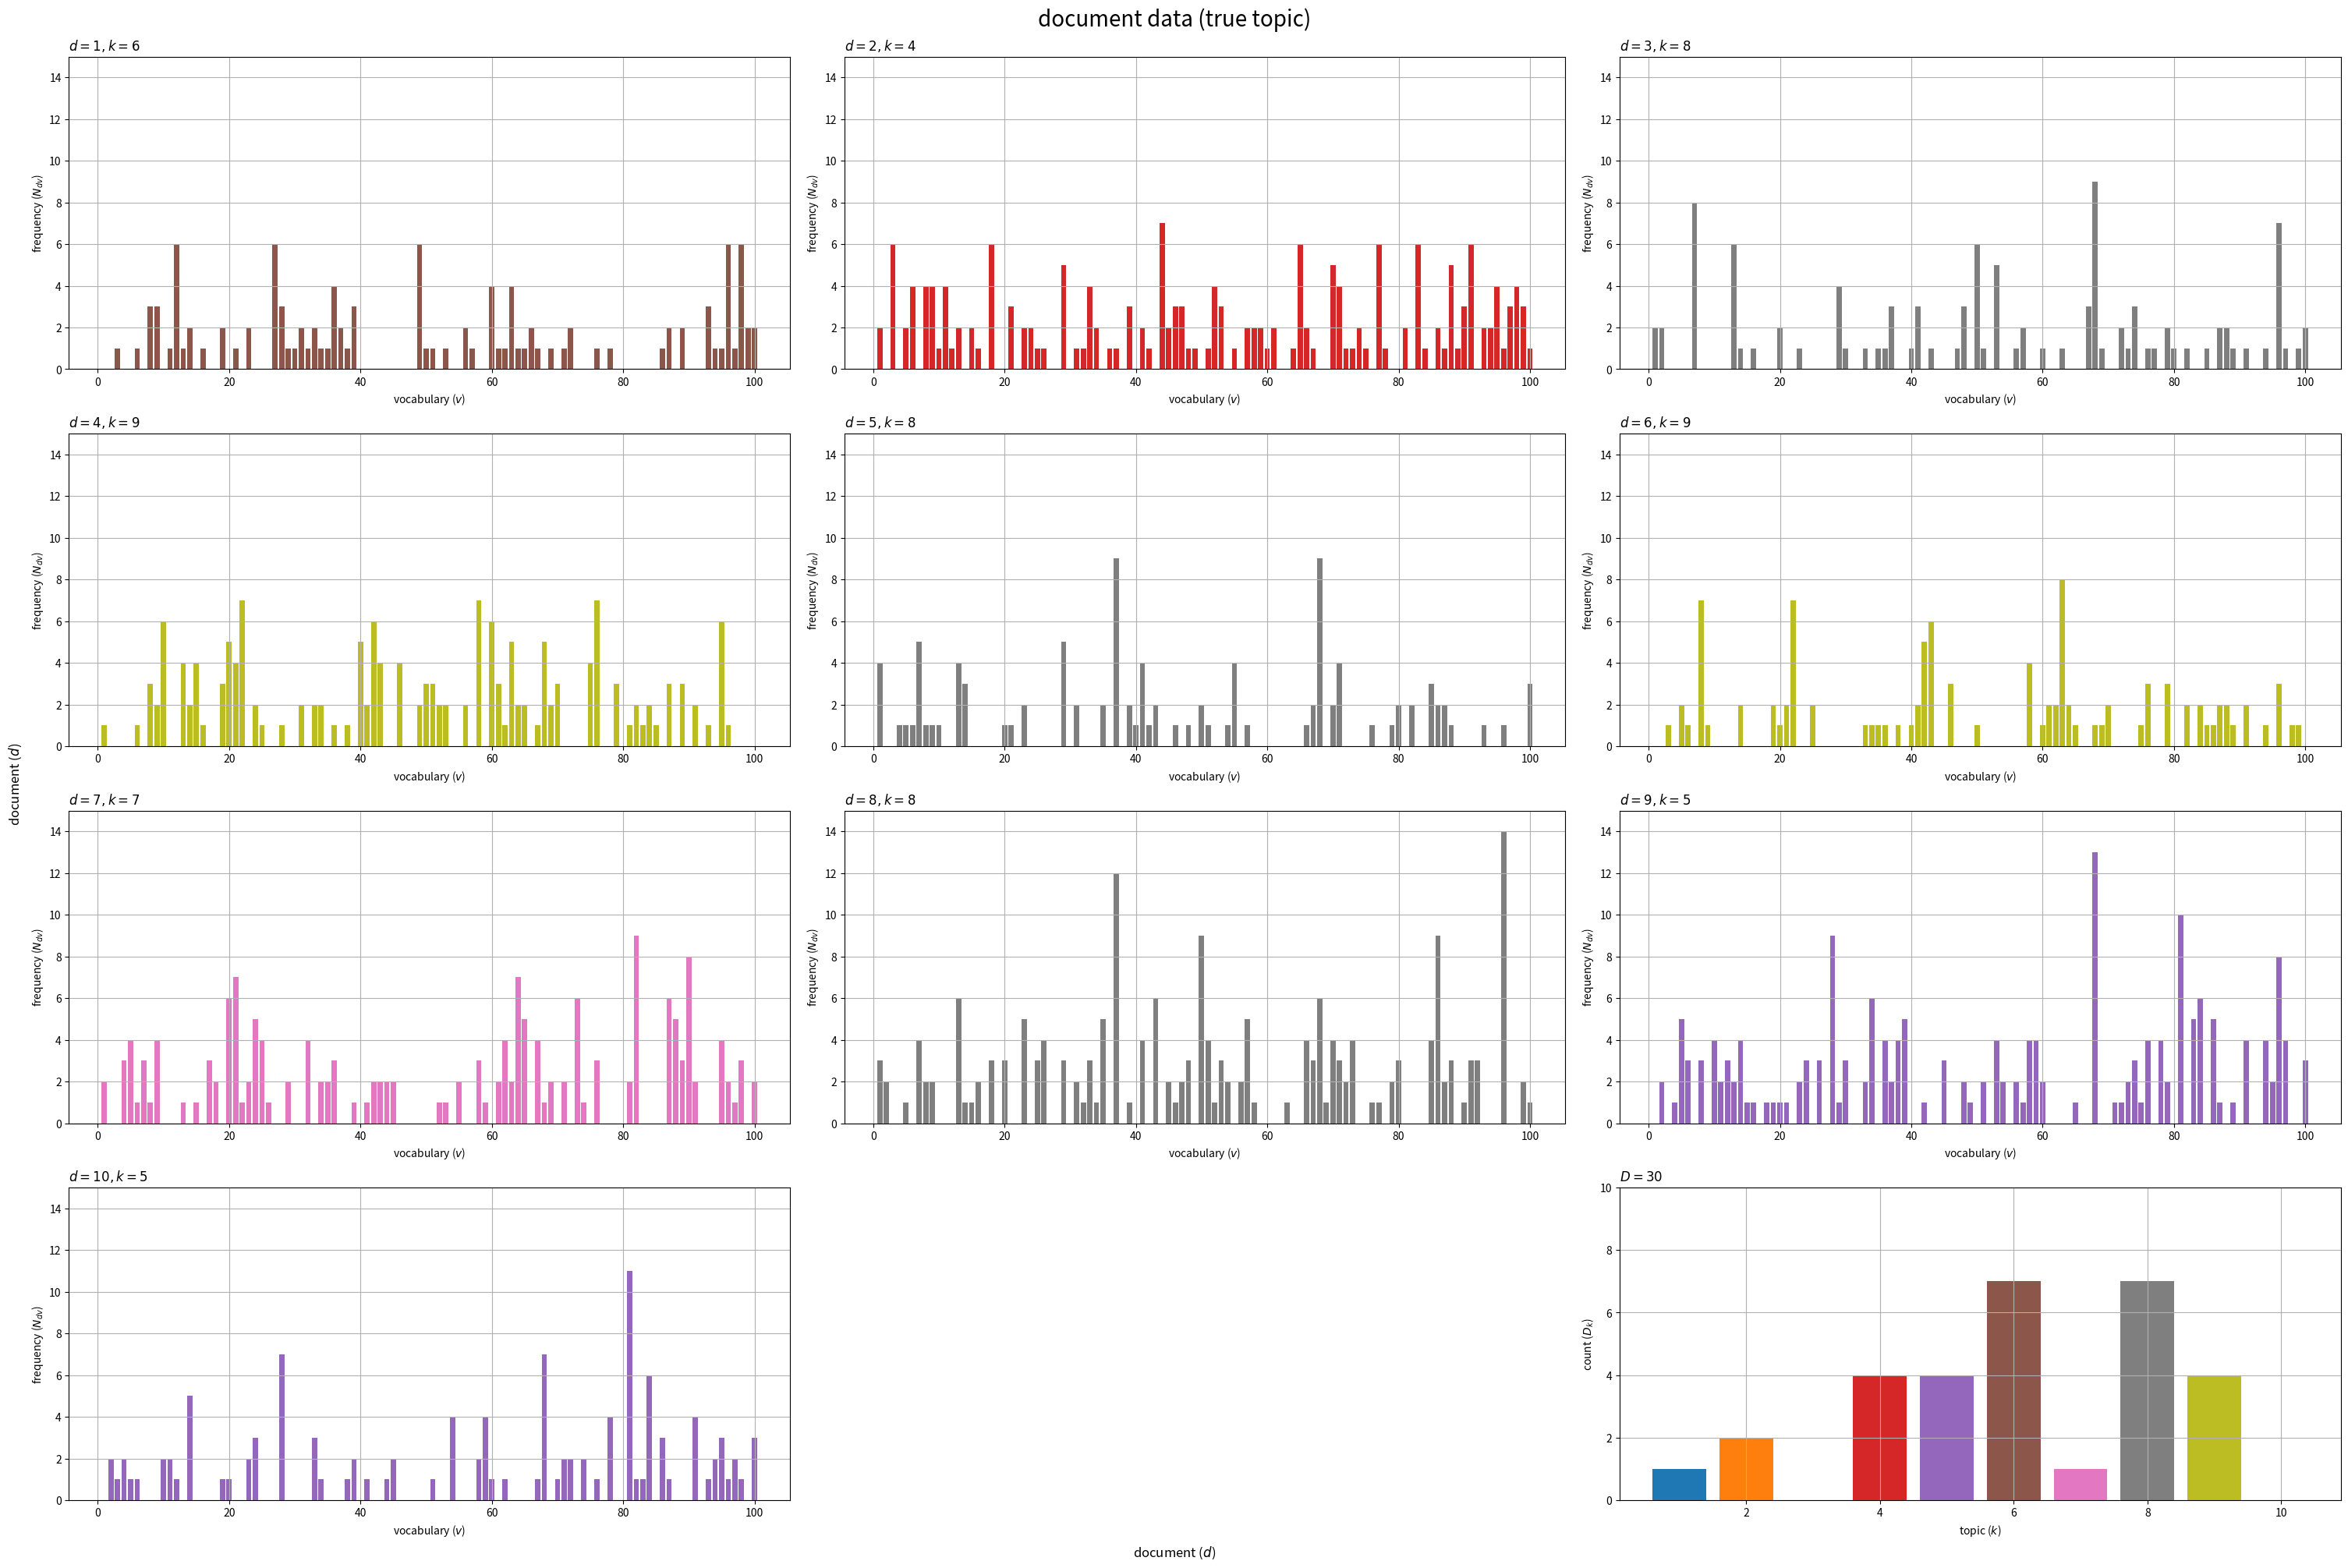
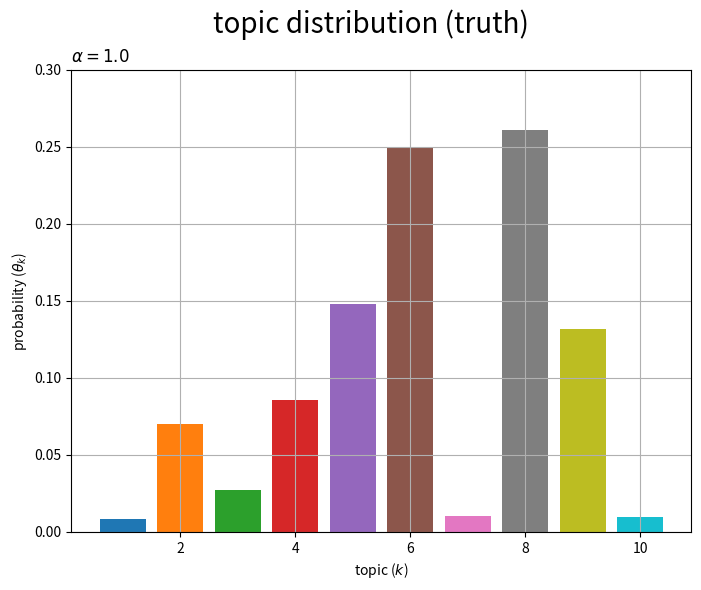
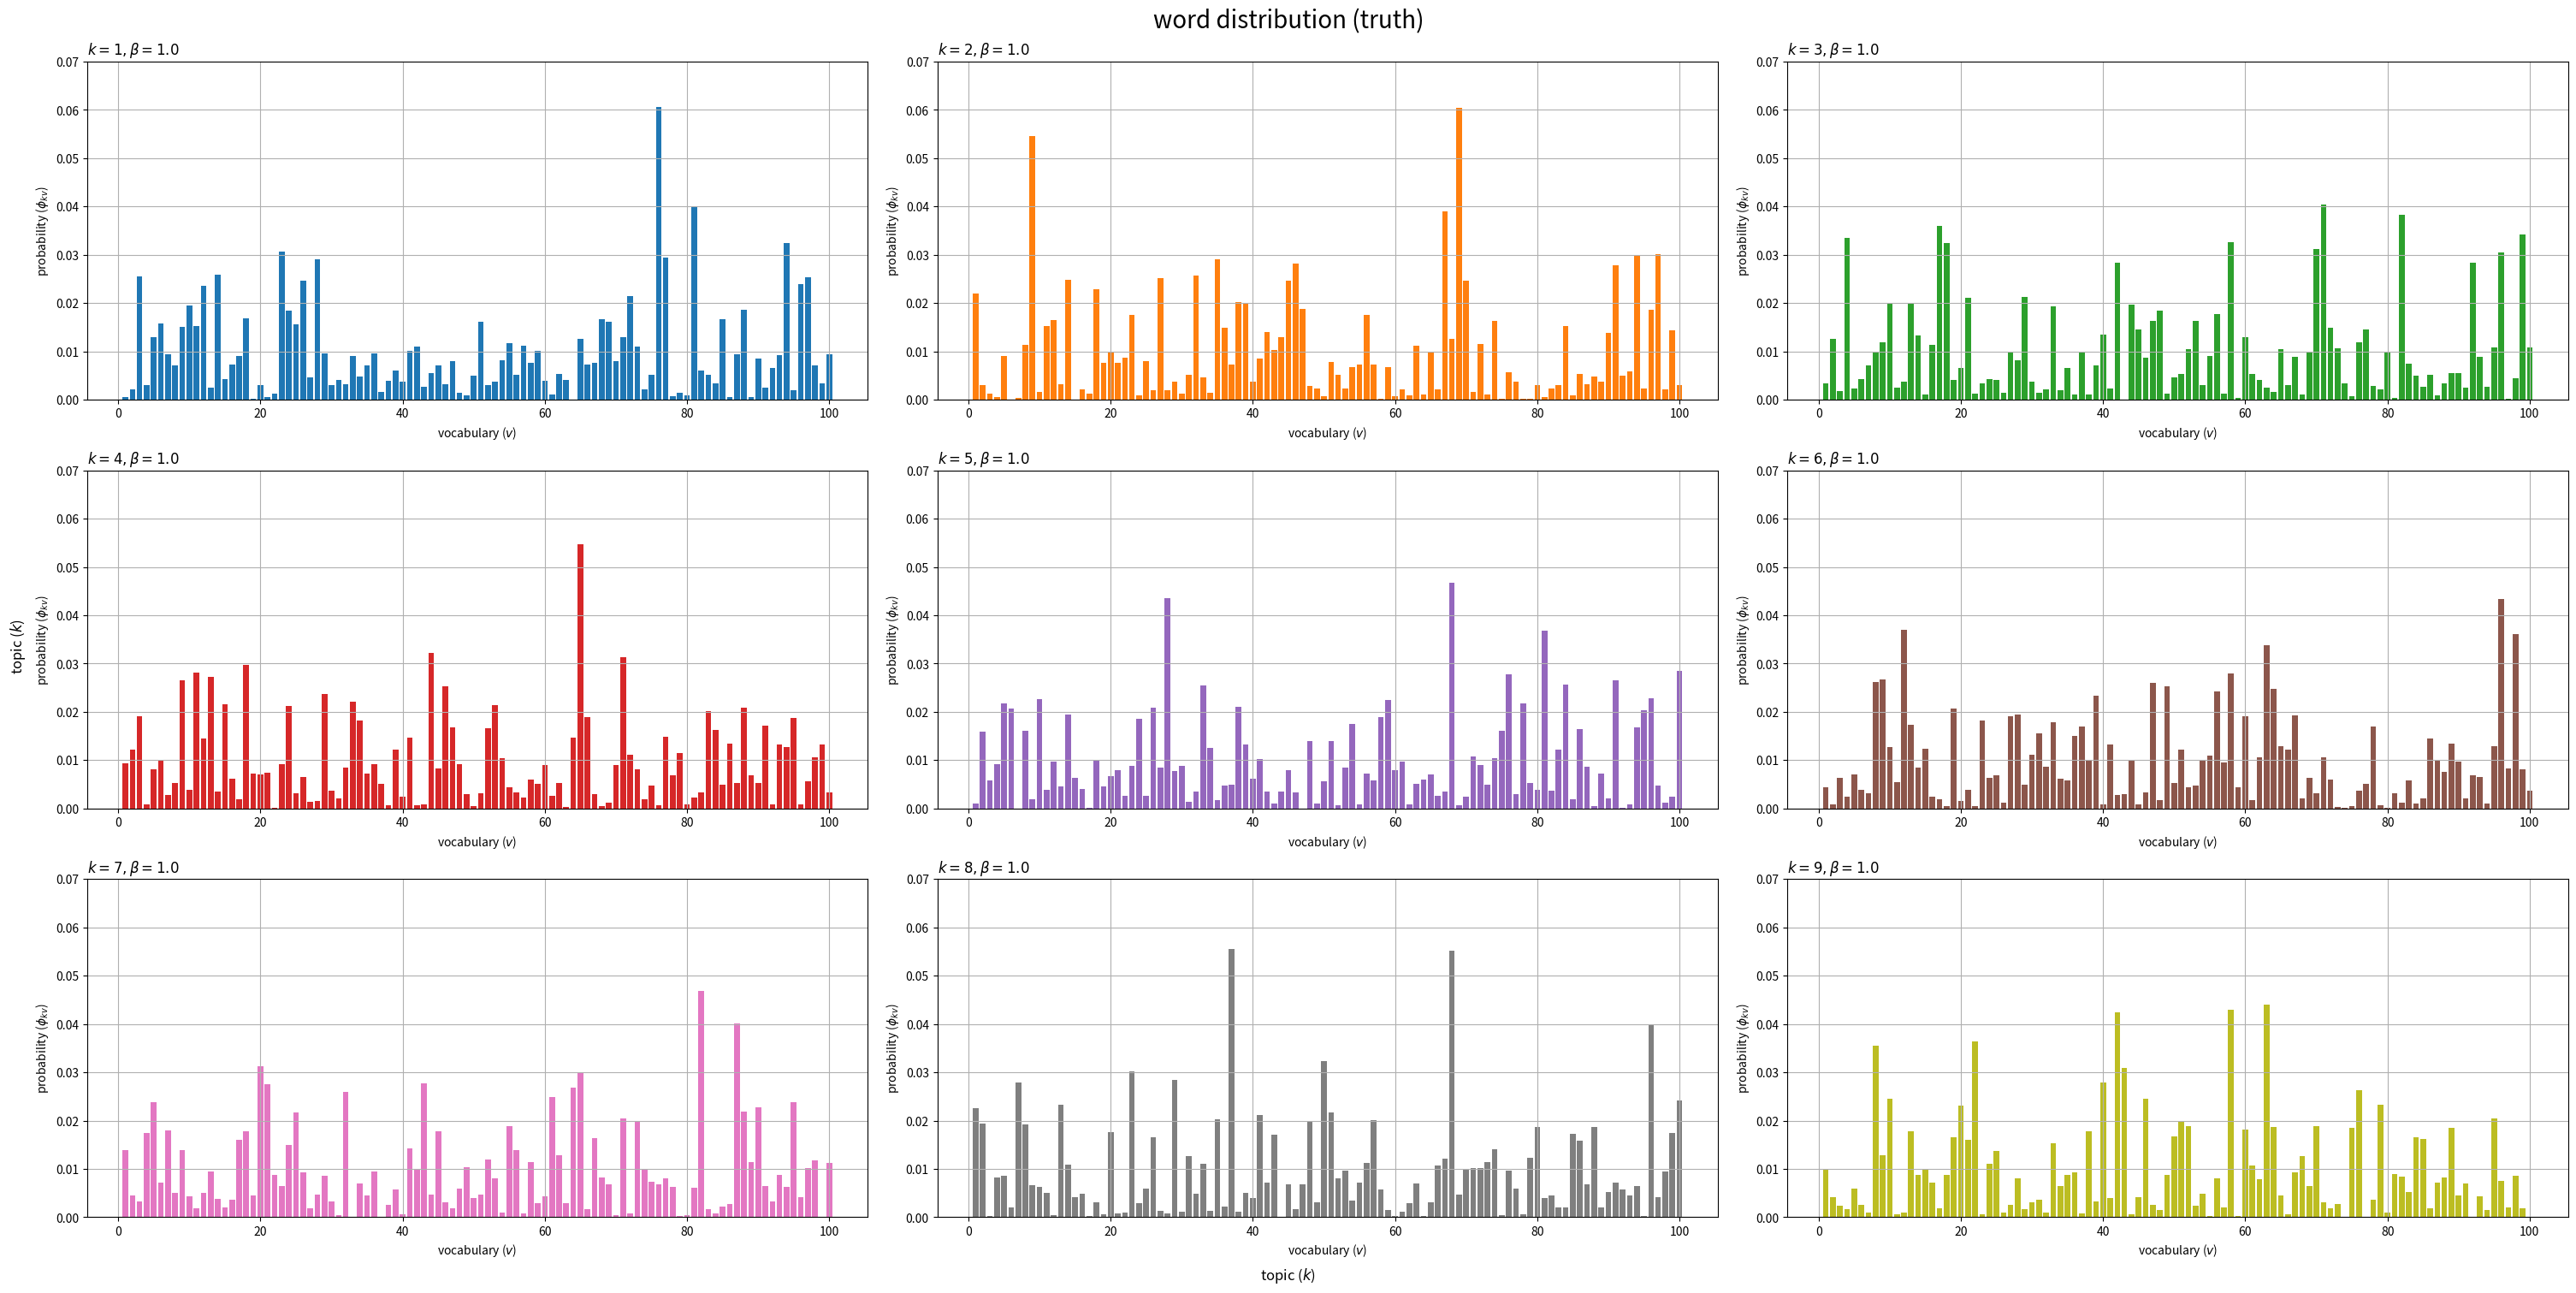

These charts were generated, in order, by the following Python code:

# chapter 3.1
# 混合ユニグラムモデル
# 生成過程

# %%

#　利用ライブラリ
import numpy as np
import matplotlib.pyplot as plt

# %%

### 簡易文書データの作成：(混合モデル)

# 文書数を指定
D = 30

# 語彙数を指定
V = 100

# トピック数を指定
true_K = 10

# トピック分布のハイパーパラメータを指定
true_alpha   = 1.0
true_alpha_k = np.repeat(true_alpha, repeats=true_K) # 一様なパラメータの場合
#true_alpha_k = np.random.uniform(low=1, high=2, size=true_K) # 多様なパラメータの場合

# 語彙分布のハイパーパラメータを指定
true_beta   = 1.0
true_beta_v = np.repeat(true_beta, repeats=V) # 一様なパラメータの場合
#true_beta_v = np.random.uniform(low=1, high=2, size=V) # 多様なパラメータの場合

# トピック分布のパラメータを生成
true_theta_k = np.random.dirichlet(alpha=true_alpha_k, size=1).reshape(true_K)

# 語彙分布のパラメータを生成
true_phi_kv = np.random.dirichlet(alpha=true_beta_v, size=true_K)

# 文書ごとの各単語の語彙を初期化
w_dic = {}

# 各文書のトピックを初期化
true_z_d = np.tile(np.nan, reps=D)

# 各文書の単語数を初期化
N_d = np.zeros(shape=D, dtype='int')

# 文書ごとの各語彙の単語数を初期化
N_dv = np.zeros(shape=(D, V), dtype='int')

# 文書データを生成
for d in range(D): # 文書ごと
    
    # トピックを生成
    onehot_k = np.random.multinomial(n=1, pvals=true_theta_k, size=1).reshape(true_K) # one-hot符号
    k, = np.where(onehot_k == 1) # トピック番号
    k  = k.item()
    
    # トピックを割当
    true_z_d[d] = k

    # 単語数を生成
    N_d[d] = np.random.randint(low=100, high=200, size=1) # 下限・上限を指定

    # 各単語の語彙を初期化
    tmp_w_n = np.repeat(np.nan, repeats=N_d[d]) # 各単語の語彙

    for n in range(N_d[d]): # 単語ごと

        # 語彙を生成
        onehot_v = np.random.multinomial(n=1, pvals=true_phi_kv[k], size=1).reshape(V) # one-hot符号
        v, = np.where(onehot_v == 1) # 語彙番号
        v  = v.item()
        
        # 語彙を割当
        tmp_w_n[n] = v

        # 頻度をカウント
        N_dv[d, v] += 1
    
    # データを記録
    w_dic[d] = tmp_w_n.copy()
    
    # 途中経過を表示
    print(f'document: {d+1}, words: {N_d[d]}, topic: {k+1}')

# %%

### 作図の準備

# 作図用に変換
true_z_d = true_z_d.astype('int')

# 配色の共通化用のカラーマップを作成
cmap = plt.get_cmap('tab10')

# カラーマップの色数を設定:(カラーマップに応じて固定)
color_num = 10

# %%

### 真のトピック集合の可視化

# 各トピックの文書数を集計
true_D_k = np.zeros(shape=true_K)
for d in range(D):
    k = true_z_d[d]
    true_D_k[k] += 1

# 描画する文書数を指定
#doc_num = D
doc_num = 10

# グラフサイズを設定
u = 5
axis_Ndv_max = np.ceil(N_dv[:doc_num].max() /u)*u # u単位で切り上げ
axis_Dk_max  = np.ceil(true_D_k.max() /u)*u # u単位で切り上げ

# サブプロットの列数を指定:(1 < 列数 < D+1)
col_num = 3

# サブプロットの行数を計算:(1行or1列だとエラー)
row_num = np.ceil((doc_num+1) / col_num).astype('int')

# 文書データを作図
fig, axes = plt.subplots(nrows=row_num, ncols=col_num, constrained_layout=True, 
                         figsize=(30, 20), dpi=100, facecolor='white')

for d in range(doc_num):
    
    # サブプロットのインデックスを計算
    r = d // col_num
    c = d % col_num
    
    # サブプロットを抽出
    ax = axes[r, c]

    # トピック番号を取得
    k = true_z_d[d]
    
    # 語彙頻度を描画
    ax.bar(x=np.arange(stop=V)+1, height=N_dv[d], 
           color=cmap(k%color_num)) # 単語数
    ax.set_ylim(ymin=0, ymax=axis_Ndv_max)
    ax.set_xlabel('vocabulary ($v$)')
    ax.set_ylabel('frequency ($N_{dv}$)')
    ax.set_title(f'$d = {d+1}, k = {k+1}$', loc='left')
    ax.grid()

# 残りのサブプロットを非表示
if c == col_num-1: # (最後の文書が右端の列の場合)
    r = row_num - 1
    c = -1 
for c in range(c+1, col_num-1):
    axes[r, c].axis('off')
    
# トピックの割当を描画
ax = axes[row_num-1, col_num-1]
ax.bar(x=np.arange(stop=true_K)+1, height=true_D_k, 
        color=[cmap(k%color_num) for k in range(true_K)]) # 文書数
ax.set_ylim(ymin=0, ymax=axis_Dk_max)
ax.set_xlabel('topic ($k$)')
ax.set_ylabel('count ($D_k$)')
ax.set_title(f'$D = {D}$', loc='left')
ax.grid()

fig.supxlabel('document ($d$)')
fig.supylabel('document ($d$)')
fig.suptitle('document data (true topic)', fontsize=20)
plt.show()

# %%

### 真のトピック分布の可視化

# グラフサイズを設定
u = 0.1
axis_size = np.ceil(true_theta_k.max() /u)*u # u単位で切り上げ

# トピック分布を作図
fig, ax = plt.subplots(figsize=(8, 6), dpi=100, facecolor='white')
ax.bar(x=np.arange(stop=true_K)+1, height=true_theta_k, 
       color=[cmap(k%color_num) for k in range(true_K)]) # 確率
ax.set_ylim(ymin=0, ymax=axis_size)
ax.set_xlabel('topic ($k$)')
ax.set_ylabel('probability ($\\theta_k$)')
ax.set_title(f'$\\alpha = {true_alpha}$', loc='left') # (一様パラメータ用)
#ax.set_title('$\\alpha_k = ({})$'.format(', '.join([str(val.round(2)) for val in true_alpha_k])), loc='left') # (多様パラメータ用)
fig.suptitle('topic distribution (truth)', fontsize=20)
ax.grid()
plt.show()

# %%

### 真の単語分布の可視化

# 描画するトピック数を指定
#topic_num = true_K
topic_num = 9

# グラフサイズを設定
u = 0.01
axis_size = np.ceil(true_phi_kv[:topic_num].max() /u)*u # u単位で切り上げ

# サブプロットの列数を指定:(1 < 列数 < K)
col_num = 3

# サブプロットの行数を計算:(1行or1列だとエラー)
row_num = np.ceil(topic_num / col_num).astype('int')

# 語彙分布を作図
fig, axes = plt.subplots(nrows=row_num, ncols=col_num, constrained_layout=True, 
                         figsize=(30, 15), dpi=100, facecolor='white')

for k in range(topic_num):
    
    # サブプロットのインデックスを計算
    r = k // col_num
    c = k % col_num

    # サブプロットを抽出
    ax = axes[r, c]

    # 語彙分布を描画
    ax.bar(x=np.arange(stop=V)+1, height=true_phi_kv[k], 
           color=cmap(k%color_num)) # 確率
    ax.set_ylim(ymin=0, ymax=axis_size)
    ax.set_xlabel('vocabulary ($v$)')
    ax.set_ylabel('probability ($\phi_{kv}$)')
    ax.set_title(f'$k = {k+1}, \\beta = {true_beta}$', loc='left') # (一様パラメータ用)
    #ax.set_title('$k = {}, \\beta_v = ({}, ...)$'.format(k+1, ', '.join([str(true_beta_v[v].round(2)) for v in range(5)])), loc='left') # (多様パラメータ用)
    ax.grid()

# 残りのサブプロットを非表示
for c in range(c+1, col_num):
    axes[r, c].axis('off')

fig.supxlabel('topic ($k$)')
fig.supylabel('topic ($k$)')
fig.suptitle('word distribution (truth)', fontsize=20)
plt.show()

# %%


